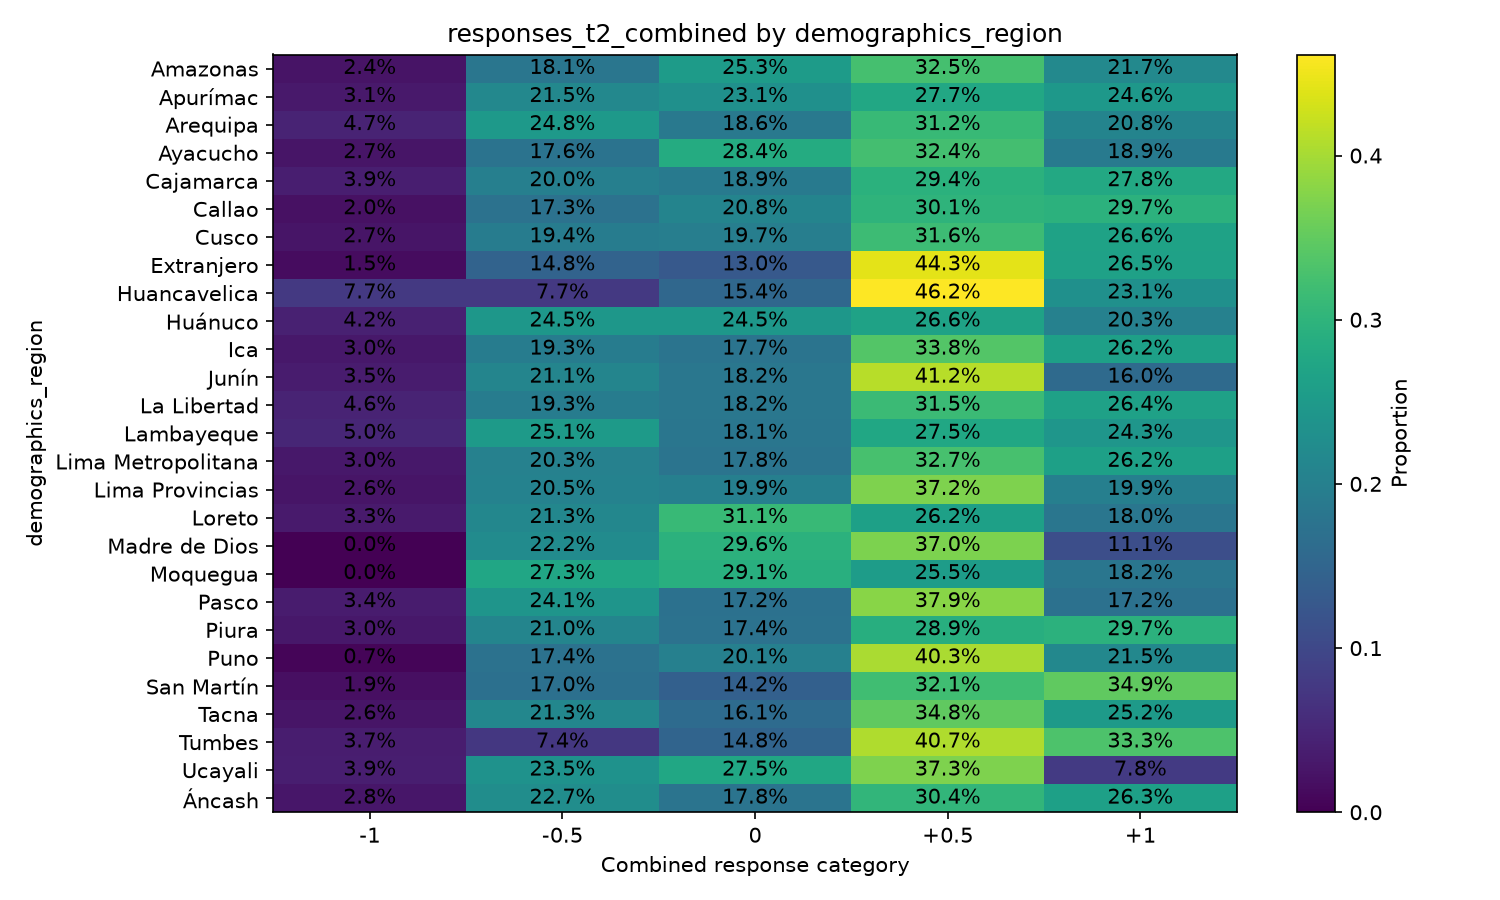

Data behind this chart, as committed beside it:
demographics_region, variable, oppose_important_-1, oppose_not_important_-0.5, neutral_0, support_not_important_0.5, support_important_1
Amazonas, responses_t2_combined, 0.0241, 0.1807, 0.253, 0.3253, 0.2169
Apurímac, responses_t2_combined, 0.03077, 0.2154, 0.2308, 0.2769, 0.2462
Arequipa, responses_t2_combined, 0.04661, 0.2475, 0.1865, 0.3119, 0.2075
Ayacucho, responses_t2_combined, 0.02703, 0.1757, 0.2838, 0.3243, 0.1892
Cajamarca, responses_t2_combined, 0.03889, 0.2, 0.1889, 0.2944, 0.2778
Callao, responses_t2_combined, 0.02016, 0.1734, 0.2083, 0.3011, 0.297
Cusco, responses_t2_combined, 0.0266, 0.1941, 0.1968, 0.3165, 0.266
Extranjero, responses_t2_combined, 0.0146, 0.1478, 0.1296, 0.4434, 0.2646
Huancavelica, responses_t2_combined, 0.07692, 0.07692, 0.1538, 0.4615, 0.2308
Huánuco, responses_t2_combined, 0.04196, 0.2448, 0.2448, 0.2657, 0.2028
Ica, responses_t2_combined, 0.02951, 0.1934, 0.177, 0.3377, 0.2623
Junín, responses_t2_combined, 0.03514, 0.2109, 0.1821, 0.4121, 0.1597
La Libertad, responses_t2_combined, 0.04602, 0.1929, 0.1823, 0.315, 0.2637
Lambayeque, responses_t2_combined, 0.04971, 0.2515, 0.1813, 0.2749, 0.2427
Lima Metropolitana, responses_t2_combined, 0.02996, 0.2029, 0.1781, 0.3267, 0.2623
Lima Provincias, responses_t2_combined, 0.02564, 0.2051, 0.1987, 0.3718, 0.1987
Loreto, responses_t2_combined, 0.03279, 0.2131, 0.3115, 0.2623, 0.1803
Madre de Dios, responses_t2_combined, 0.0, 0.2222, 0.2963, 0.3704, 0.1111
Moquegua, responses_t2_combined, 0.0, 0.2727, 0.2909, 0.2545, 0.1818
Pasco, responses_t2_combined, 0.03448, 0.2414, 0.1724, 0.3793, 0.1724
Piura, responses_t2_combined, 0.02997, 0.2098, 0.1744, 0.2888, 0.297
Puno, responses_t2_combined, 0.006944, 0.1736, 0.2014, 0.4028, 0.2153
San Martín, responses_t2_combined, 0.01887, 0.1698, 0.1415, 0.3208, 0.3491
Tacna, responses_t2_combined, 0.02581, 0.2129, 0.1613, 0.3484, 0.2516
Tumbes, responses_t2_combined, 0.03704, 0.07407, 0.1481, 0.4074, 0.3333
Ucayali, responses_t2_combined, 0.03922, 0.2353, 0.2745, 0.3725, 0.07843
Áncash, responses_t2_combined, 0.02834, 0.2267, 0.1781, 0.3036, 0.2632
